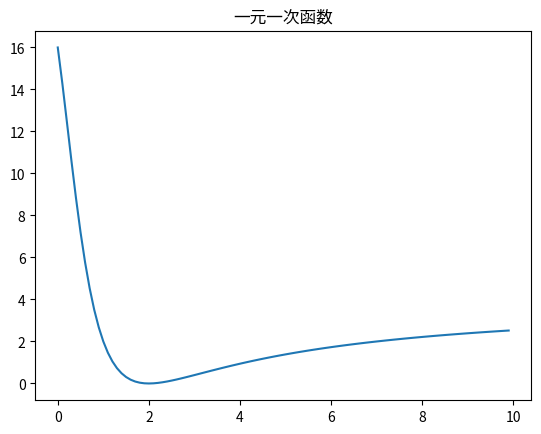

Write the Python code that produced this figure.

import matplotlib.pyplot as plt
import numpy as np
 
x = np.arange(0, 10, 0.1)
 
y = (4*x**2-16*x+16)/(x**2+1)
 
plt.title("一元一次函数")
plt.plot(x, y)
 
plt.show()
